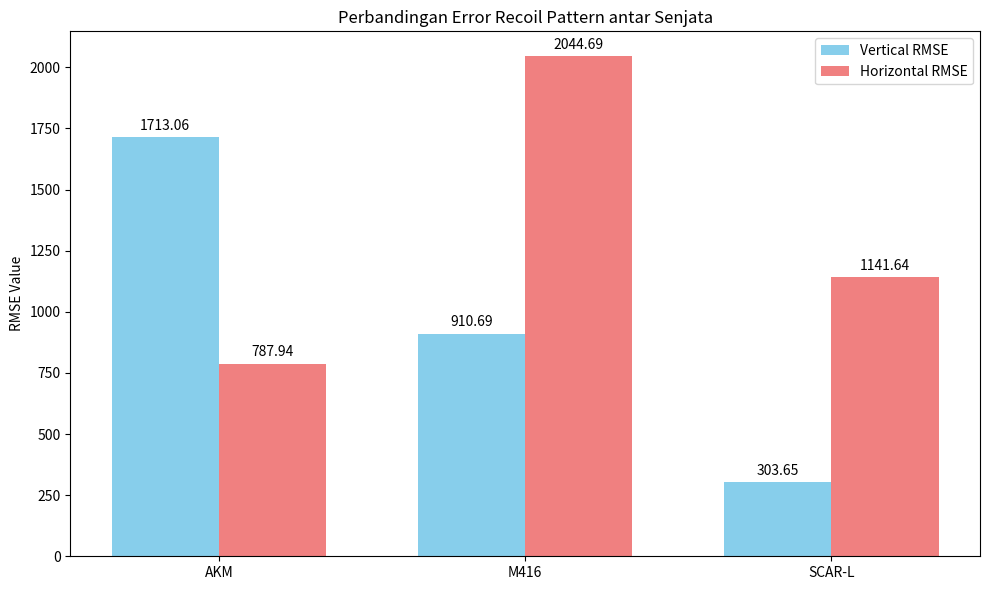
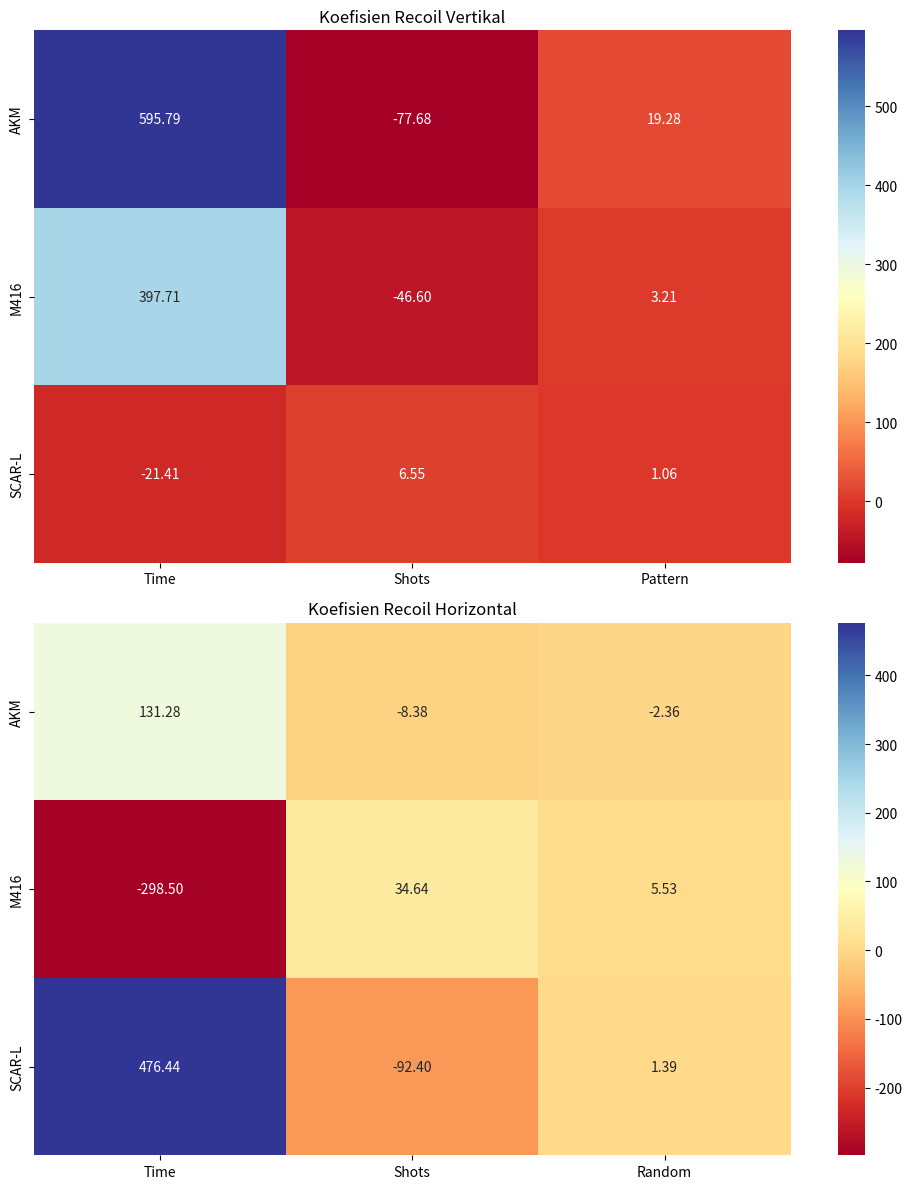

The script that saved these images, in order:
import pandas as pd
import numpy as np
import matplotlib.pyplot as plt
import seaborn as sns

class RecoilAnalyzer:
   def __init__(self):
       self.recoil_data = {
           'AKM': {
               'vertical_coef': [595.7897, -77.6807, 19.2800],
               'horizontal_coef': [131.2847, -8.3820, -2.3566], 
               'rmse_vertical': 1713.0550,
               'rmse_horizontal': 787.9401,
               'specs': {
                   'recoil_pattern': 76,
                   'random_factor': 84,
                   'damage': 48,
                   'reload_speed': 76,
                   'jangkauan': 52
               }
           },
           'M416': {
               'vertical_coef': [397.7071, -46.5955, 3.2092],
               'horizontal_coef': [-298.5023, 34.6437, 5.5336],
               'rmse_vertical': 910.6941,
               'rmse_horizontal': 2044.6866,
               'specs': {
                   'recoil_pattern': 76,
                   'random_factor': 85,
                   'damage': 41,
                   'reload_speed': 76,
                   'jangkauan': 50
               }
           },
           'SCAR-L': {
               'vertical_coef': [-21.4130, 6.5493, 1.0589],
               'horizontal_coef': [476.4372, -92.4005, 1.3949],
               'rmse_vertical': 303.6510,
               'rmse_horizontal': 1141.6436,
               'specs': {
                   'recoil_pattern': 74,
                   'random_factor': 85,
                   'damage': 41,
                   'reload_speed': 75,
                   'jangkauan': 53
               }
           }
       }

   def plot_rmse_comparison(self):
       weapons = list(self.recoil_data.keys())
       vertical_rmse = [self.recoil_data[w]['rmse_vertical'] for w in weapons]
       horizontal_rmse = [self.recoil_data[w]['rmse_horizontal'] for w in weapons]
       x = np.arange(len(weapons))
       width = 0.35
       fig, ax = plt.subplots(figsize=(10, 6))
       rects1 = ax.bar(x - width/2, vertical_rmse, width, label='Vertical RMSE', color='skyblue')
       rects2 = ax.bar(x + width/2, horizontal_rmse, width, label='Horizontal RMSE', color='lightcoral')
       ax.set_ylabel('RMSE Value')
       ax.set_title('Perbandingan Error Recoil Pattern antar Senjata')
       ax.set_xticks(x)
       ax.set_xticklabels(weapons)
       ax.legend()

       def autolabel(rects):
           for rect in rects:
               height = rect.get_height()
               ax.annotate(f'{height:.2f}',
                         xy=(rect.get_x() + rect.get_width()/2, height),
                         xytext=(0, 3),
                         textcoords="offset points",
                         ha='center', va='bottom')

       autolabel(rects1)
       autolabel(rects2)
       plt.tight_layout()
       plt.savefig('rmse_comparison.png', dpi=300, bbox_inches='tight')
       plt.close()

   def plot_coefficient_heatmap(self):
       coef_data = {
           'Vertical': {},
           'Horizontal': {}
       }   
       for weapon in self.recoil_data:
           coef_data['Vertical'][weapon] = self.recoil_data[weapon]['vertical_coef']
           coef_data['Horizontal'][weapon] = self.recoil_data[weapon]['horizontal_coef']
       fig, (ax1, ax2) = plt.subplots(2, 1, figsize=(10, 12))
       # vertical
       sns.heatmap(pd.DataFrame(coef_data['Vertical'], 
                               index=['Time', 'Shots', 'Pattern']).T,
                  annot=True, fmt='.2f', cmap='RdYlBu', ax=ax1)
       ax1.set_title('Koefisien Recoil Vertikal')
       
       # horizontal
       sns.heatmap(pd.DataFrame(coef_data['Horizontal'], 
                               index=['Time', 'Shots', 'Random']).T,
                  annot=True, fmt='.2f', cmap='RdYlBu', ax=ax2)
       ax2.set_title('Koefisien Recoil Horizontal')
       
       plt.tight_layout()
       plt.savefig('coefficient_heatmap.png', dpi=300, bbox_inches='tight')
       plt.close()

   def generate_analysis(self):
       analysis = """Analisis Pola Recoil Senjata dalam PUBG Mobile

1. Karakteristik Recoil Vertikal:

a) AKM
- Koefisien waktu (α₁) tertinggi: 595.79, menunjukkan peningkatan recoil vertikal yang sangat signifikan seiring waktu
- Koefisien peluru (α₂) negatif: -77.68, mengindikasikan sedikit pengurangan recoil setelah beberapa tembakan
- Pattern effect (α₃) tertinggi: 19.28, menunjukkan pola recoil yang kompleks dan sulit dikontrol

b) M416
- Koefisien waktu moderat: 397.71, menunjukkan recoil vertikal yang lebih terkendali dibanding AKM
- Pattern effect moderat: 3.21, mengindikasikan pola yang lebih mudah diprediksi
- RMSE vertikal (910.69) menunjukkan variabilitas menengah

c) SCAR-L
- Koefisien waktu terendah: -21.41, menunjukkan kontrol recoil vertikal yang sangat baik
- Pattern effect minimal: 1.06, mengindikasikan pola yang sangat stabil
- RMSE vertikal terendah (303.65) menunjukkan konsistensi tinggi

2. Karakteristik Recoil Horizontal:

a) AKM
- Spread horizontal moderat dengan koefisien waktu 131.28
- RMSE horizontal terendah (787.94) menunjukkan spread yang relatif terkontrol

b) M416
- Menunjukkan tendensi spread negatif (-298.50)
- RMSE horizontal tertinggi (2044.69) mengindikasikan spread yang lebih tidak terprediksi

c) SCAR-L
- Koefisien spread horizontal tertinggi (476.44)
- RMSE horizontal moderat (1141.64)

3. Implikasi untuk Gameplay:

a) AKM
- Ideal untuk pertempuran jarak dekat hingga menengah
- Membutuhkan kontrol recoil vertikal yang aktif
- Spread horizontal yang terprediksi memungkinkan akurasi yang baik

b) M416
- Seimbang untuk berbagai jarak pertempuran
- Recoil vertikal moderat memungkinkan burst firing yang efektif
- Perlu antisipasi spread horizontal yang bervariasi

c) SCAR-L
- Sangat efektif untuk pertempuran jarak menengah
- Recoil vertikal yang minimal memungkinkan akurasi tinggi
- Pattern yang konsisten ideal untuk pemain pemula

Kesimpulan:
Hasil analisis mengkonfirmasi karakteristik yang dikenal dari ketiga senjata ini, dengan AKM menunjukkan recoil terkuat namun terprediksi, M416 menawarkan keseimbangan, dan SCAR-L unggul dalam stabilitas. Pemilihan senjata sebaiknya disesuaikan dengan gaya bermain dan kemampuan mengontrol recoil masing-masing pemain."""
       return analysis

def main():
   analyzer = RecoilAnalyzer()
   
   print("Generating RMSE comparison plot...")
   analyzer.plot_rmse_comparison()
   
   print("Generating coefficient heatmap...")
   analyzer.plot_coefficient_heatmap()
   
   print("\nGenerating analysis report...")
   analysis = analyzer.generate_analysis()
   
   with open('recoil_analysis_report.txt', 'w', encoding='utf-8') as f:
       f.write(analysis)
   
   print("\nAnalysis complete. Files generated:")
   print("1. rmse_comparison.png")
   print("2. coefficient_heatmap.png")
   print("3. recoil_analysis_report.txt")

if __name__ == "__main__":
   main()
